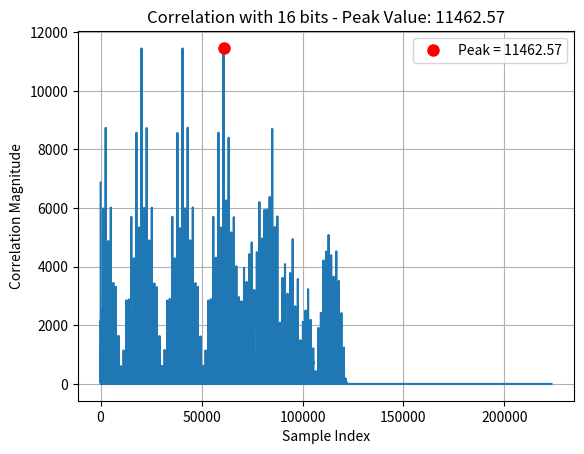

This chart was generated by the following Python code:
import matplotlib.pyplot as plt
import numpy as np
from scipy import signal


def agc(samples,out_amplitude):
    
    mag = np.sum(np.abs(samples)**2)/len(samples)
    gain = out_amplitude/np.sqrt(mag)
    samples_out = samples*gain
    
    return(samples_out) 

# generate ideal sequence
preamble = np.array([1,1,1,1,1,1,1,1,1,0,1,0,1,0,1,0,1,1,1,1,1,1,1,1,1,0,1,0,1,0,1,0,1,1,1,1,1,1,1,1,1,0,1,0,1,0,1,0,1,1,1,1,1,1,1,1,1,0,1,0,1,0,1,0])
sync_seq = np.array([0,1,1,1,0,0,0,1,0,1,1,1,0,1,0,1])
payload_bits = np.array([0,1,0,0,1,0,1,0,0,1,1,0,1,1,1,1])
sps = 10

packet_bits = np.concatenate([preamble, sync_seq, payload_bits])

GCs = np.array([
[-1, -1, -1, -1, -1, -1, -1, -1, -1, -1, -1, -1, 1, -1, -1, -1, -1, 1, 1, -1, -1, -1, 1, 1, -1, 1, 1, 1, 1, 1, 1, -1, 1, 1, -1, -1, -1, -1, 1, 1, -1, -1, 1, -1, 1, 1, -1, -1, 1, -1, -1, 1, -1, 1, -1, -1, -1, 1, 1, 1, 1, 1, 1, 1, -1, -1, 1, 1, 1, 1, 1, 1, -1, -1, -1, 1, -1, 1, -1, 1, 1, 1, 1, -1, 1, 1, 1, 1, 1, 1, -1, 1, 1, -1, 1, -1, -1, 1, 1, 1, 1, 1, -1, 1, -1, 1, -1, -1, 1, 1, -1, 1, -1, -1, 1, 1, 1, 1, 1, 1, -1, -1, 1, -1, 1, 1, -1],
[1, -1, -1, -1, -1, -1, -1, 1, -1, -1, -1, -1, -1, -1, 1, -1, -1, -1, 1, -1, -1, 1, -1, 1, 1, 1, -1, -1, -1, 1, 1, -1, -1, 1, 1, 1, -1, 1, 1, 1, 1, 1, 1, -1, -1, -1, 1, 1, -1, 1, 1, 1, -1, 1, -1, -1, 1, -1, 1, 1, 1, -1, -1, -1, 1, -1, -1, -1, 1, 1, -1, 1, 1, 1, 1, -1, -1, 1, 1, 1, 1, -1, -1, 1, 1, -1, -1, -1, 1, -1, -1, -1, 1, 1, 1, -1, -1, 1, 1, 1, -1, 1, -1, 1, -1, -1, -1, 1, 1, 1, 1, 1, -1, -1, -1, -1, 1, -1, 1, -1, 1, 1, 1, -1, 1, -1, -1],
[1, 1, -1, -1, -1, -1, -1, 1, 1, -1, -1, -1, -1, 1, 1, 1, -1, -1, -1, -1, -1, 1, 1, -1, 1, -1, -1, 1, 1, -1, 1, -1, -1, -1, 1, -1, 1, 1, -1, 1, 1, -1, -1, -1, -1, 1, -1, -1, 1, -1, -1, -1, -1, 1, -1, -1, 1, 1, -1, 1, 1, -1, 1, 1, -1, 1, -1, 1, -1, 1, -1, -1, 1, -1, -1, 1, 1, 1, 1, -1, 1, -1, 1, -1, -1, -1, 1, 1, -1, -1, 1, -1, -1, 1, -1, -1, -1, 1, 1, 1, -1, -1, -1, 1, -1, -1, 1, 1, -1, 1, 1, -1, -1, -1, -1, 1, -1, -1, -1, -1, -1, -1, -1, -1, 1, -1, 1],
[-1, 1, 1, -1, -1, -1, -1, 1, 1, 1, -1, -1, -1, 1, -1, 1, 1, -1, -1, 1, -1, 1, 1, 1, -1, -1, 1, 1, -1, 1, -1, -1, -1, -1, -1, -1, -1, -1, -1, -1, 1, -1, 1, 1, -1, 1, 1, 1, -1, 1, 1, 1, 1, 1, -1, -1, 1, 1, 1, -1, 1, -1, 1, -1, 1, -1, 1, 1, 1, -1, -1, -1, -1, -1, 1, -1, -1, -1, 1, -1, -1, -1, 1, 1, 1, 1, 1, -1, 1, 1, 1, 1, -1, -1, -1, 1, -1, 1, 1, 1, -1, -1, 1, 1, -1, -1, 1, -1, -1, -1, 1, -1, 1, -1, -1, 1, 1, 1, -1, 1, -1, 1, 1, 1, 1, -1, 1],
[-1, -1, 1, 1, -1, -1, -1, 1, 1, 1, 1, -1, -1, 1, -1, -1, 1, 1, -1, 1, 1, 1, 1, 1, 1, 1, 1, -1, -1, -1, 1, 1, -1, -1, -1, 1, -1, 1, 1, -1, -1, -1, 1, -1, 1, 1, 1, -1, 1, -1, -1, -1, -1, -1, -1, -1, 1, 1, 1, 1, -1, -1, 1, -1, -1, 1, -1, -1, 1, 1, 1, -1, -1, 1, 1, 1, 1, 1, -1, -1, -1, 1, 1, 1, -1, -1, -1, -1, -1, -1, -1, 1, 1, -1, 1, 1, 1, 1, 1, 1, -1, -1, 1, -1, -1, -1, 1, -1, 1, -1, -1, -1, 1, 1, -1, 1, 1, -1, 1, 1, 1, 1, -1, -1, -1, -1, 1],
[-1, -1, -1, 1, 1, -1, -1, 1, 1, 1, 1, 1, -1, 1, -1, -1, -1, 1, 1, 1, 1, -1, 1, 1, 1, -1, -1, -1, 1, -1, -1, -1, 1, -1, -1, 1, 1, 1, -1, 1, -1, 1, 1, -1, -1, -1, 1, -1, -1, 1, 1, 1, 1, 1, 1, -1, 1, 1, 1, 1, 1, 1, 1, -1, -1, -1, 1, 1, -1, 1, -1, 1, -1, 1, -1, 1, -1, -1, 1, 1, -1, 1, -1, 1, -1, 1, 1, 1, -1, 1, 1, -1, 1, 1, 1, -1, 1, -1, 1, 1, -1, -1, 1, -1, 1, -1, 1, -1, 1, 1, -1, 1, 1, 1, 1, 1, 1, -1, -1, -1, 1, -1, -1, 1, 1, 1, 1],
[-1, -1, -1, -1, 1, 1, -1, 1, 1, 1, 1, 1, 1, 1, -1, -1, -1, -1, 1, -1, 1, -1, -1, 1, 1, -1, 1, 1, 1, 1, -1, 1, -1, 1, -1, 1, 1, -1, -1, -1, 1, 1, -1, -1, -1, 1, -1, -1, -1, -1, -1, -1, -1, -1, -1, 1, 1, 1, 1, 1, 1, -1, -1, -1, -1, -1, -1, -1, 1, -1, -1, -1, 1, 1, -1, -1, -1, 1, -1, -1, 1, 1, -1, -1, -1, 1, -1, -1, 1, 1, -1, 1, -1, 1, -1, -1, -1, -1, -1, 1, -1, -1, 1, -1, 1, 1, 1, -1, 1, 1, 1, 1, -1, 1, 1, -1, 1, -1, -1, 1, -1, -1, 1, 1, -1, -1, -1],
[1, -1, -1, -1, -1, 1, 1, 1, 1, 1, 1, 1, 1, -1, -1, -1, -1, -1, -1, -1, -1, -1, -1, -1, 1, -1, 1, -1, -1, 1, 1, 1, 1, -1, 1, 1, 1, -1, 1, -1, -1, -1, -1, 1, -1, 1, 1, 1, -1, -1, 1, 1, 1, 1, 1, -1, -1, 1, 1, 1, 1, -1, 1, 1, -1, -1, -1, 1, -1, 1, 1, -1, -1, -1, -1, -1, 1, 1, 1, 1, -1, -1, -1, -1, 1, 1, -1, 1, -1, -1, -1, -1, 1, -1, -1, 1, -1, 1, -1, -1, -1, -1, 1, -1, 1, 1, -1, -1, 1, 1, 1, -1, -1, -1, 1, -1, -1, -1, -1, 1, 1, 1, 1, -1, -1, 1, 1],
[-1, 1, -1, -1, -1, -1, 1, -1, 1, 1, 1, 1, 1, -1, 1, -1, -1, -1, -1, 1, -1, 1, -1, -1, -1, -1, 1, -1, 1, -1, 1, -1, 1, 1, -1, -1, 1, -1, 1, 1, -1, 1, 1, 1, 1, 1, 1, -1, 1, -1, 1, -1, -1, -1, -1, 1, 1, -1, 1, 1, 1, -1, 1, -1, 1, -1, -1, 1, 1, -1, -1, 1, -1, 1, 1, -1, 1, -1, 1, -1, 1, 1, 1, -1, 1, -1, -1, 1, 1, 1, 1, -1, -1, 1, 1, 1, 1, 1, 1, -1, 1, -1, 1, -1, 1, 1, -1, 1, 1, 1, 1, -1, 1, -1, -1, -1, -1, 1, -1, 1, 1, -1, -1, -1, 1, 1, -1],
[1, -1, 1, -1, -1, -1, -1, -1, -1, 1, 1, 1, 1, -1, 1, 1, -1, -1, -1, 1, 1, 1, 1, -1, -1, 1, 1, -1, 1, 1, -1, -1, -1, 1, 1, 1, -1, -1, 1, 1, 1, 1, -1, -1, 1, -1, 1, -1, -1, 1, 1, -1, 1, 1, 1, -1, -1, 1, -1, 1, 1, -1, 1, -1, -1, 1, -1, 1, 1, 1, 1, -1, 1, 1, -1, 1, 1, -1, -1, -1, -1, -1, -1, 1, 1, -1, 1, 1, 1, -1, -1, 1, -1, -1, -1, -1, 1, -1, 1, 1, 1, 1, 1, -1, 1, 1, -1, 1, -1, 1, 1, -1, 1, 1, -1, 1, -1, 1, 1, 1, 1, -1, 1, 1, 1, -1, -1],
])

gc_len = len(GCs[0])
num_gcs = len(GCs)

print("starting")

samples = np.array([])
for i, bit in enumerate(packet_bits):
    bit_bpsk = 2 * bit - 1  # Convert 0->-1, 1->+1
    modulated_chip_seq = GCs[0] * bit_bpsk
    cdma_symbol = np.repeat(modulated_chip_seq.astype(np.complex64), sps)
    
    samples = np.concatenate([samples, cdma_symbol])

print("samples made")
    
proc_samples = np.concatenate([samples, np.zeros(len(samples)).astype(np.complex64)])



#optional- add noise, agc, and roll
integer_delay = 0
noise_sd = 0
resamp_ratio = 0.999

print(f"Integer_delay: {integer_delay}, noise_sd: {noise_sd}, sesamp_ratio: {resamp_ratio}")

proc_samples = proc_samples + np.random.normal(0,noise_sd,len(proc_samples))+1j*np.random.normal(0,noise_sd,len(proc_samples))
proc_samples = np.roll(proc_samples, integer_delay)
proc_samples = signal.resample_poly(proc_samples, int(resamp_ratio*100000), 100000)


proc_samples = agc(proc_samples, 1/np.sqrt(2))

# plt.figure()
# plt.plot(proc_samples)
# plt.title("raw samples")

# compute correlation
corr_seq = np.array([])
nbits = 16
for i in range(nbits):
    bit = preamble[i]
    bit_bpsk = 2 * bit - 1  # Convert 0->-1, 1->+1
    modulated_chip_seq = GCs[0] * bit_bpsk
    upsampled_seq = np.repeat(modulated_chip_seq.astype(np.complex64), sps)
    corr_seq = np.concatenate([corr_seq, upsampled_seq])
    
correlation = np.correlate(proc_samples, corr_seq, mode='valid')

# Get peak value of correlation magnitude
peak_value = np.max(np.abs(correlation))
peak_index = np.argmax(np.abs(correlation))
print(f"Peak correlation value: {peak_value}")
print(f"Peak index: {peak_index}")

# Plot the peak point
plt.figure()
plt.plot(np.abs(correlation))
plt.plot(peak_index, peak_value, 'ro', markersize=8, label=f'Peak = {peak_value:.2f}')
plt.title(f"Correlation with {nbits} bits - Peak Value: {peak_value:.2f}")
plt.xlabel('Sample Index')
plt.ylabel('Correlation Magnitude')
plt.legend()
plt.grid(True)

plt.show()
